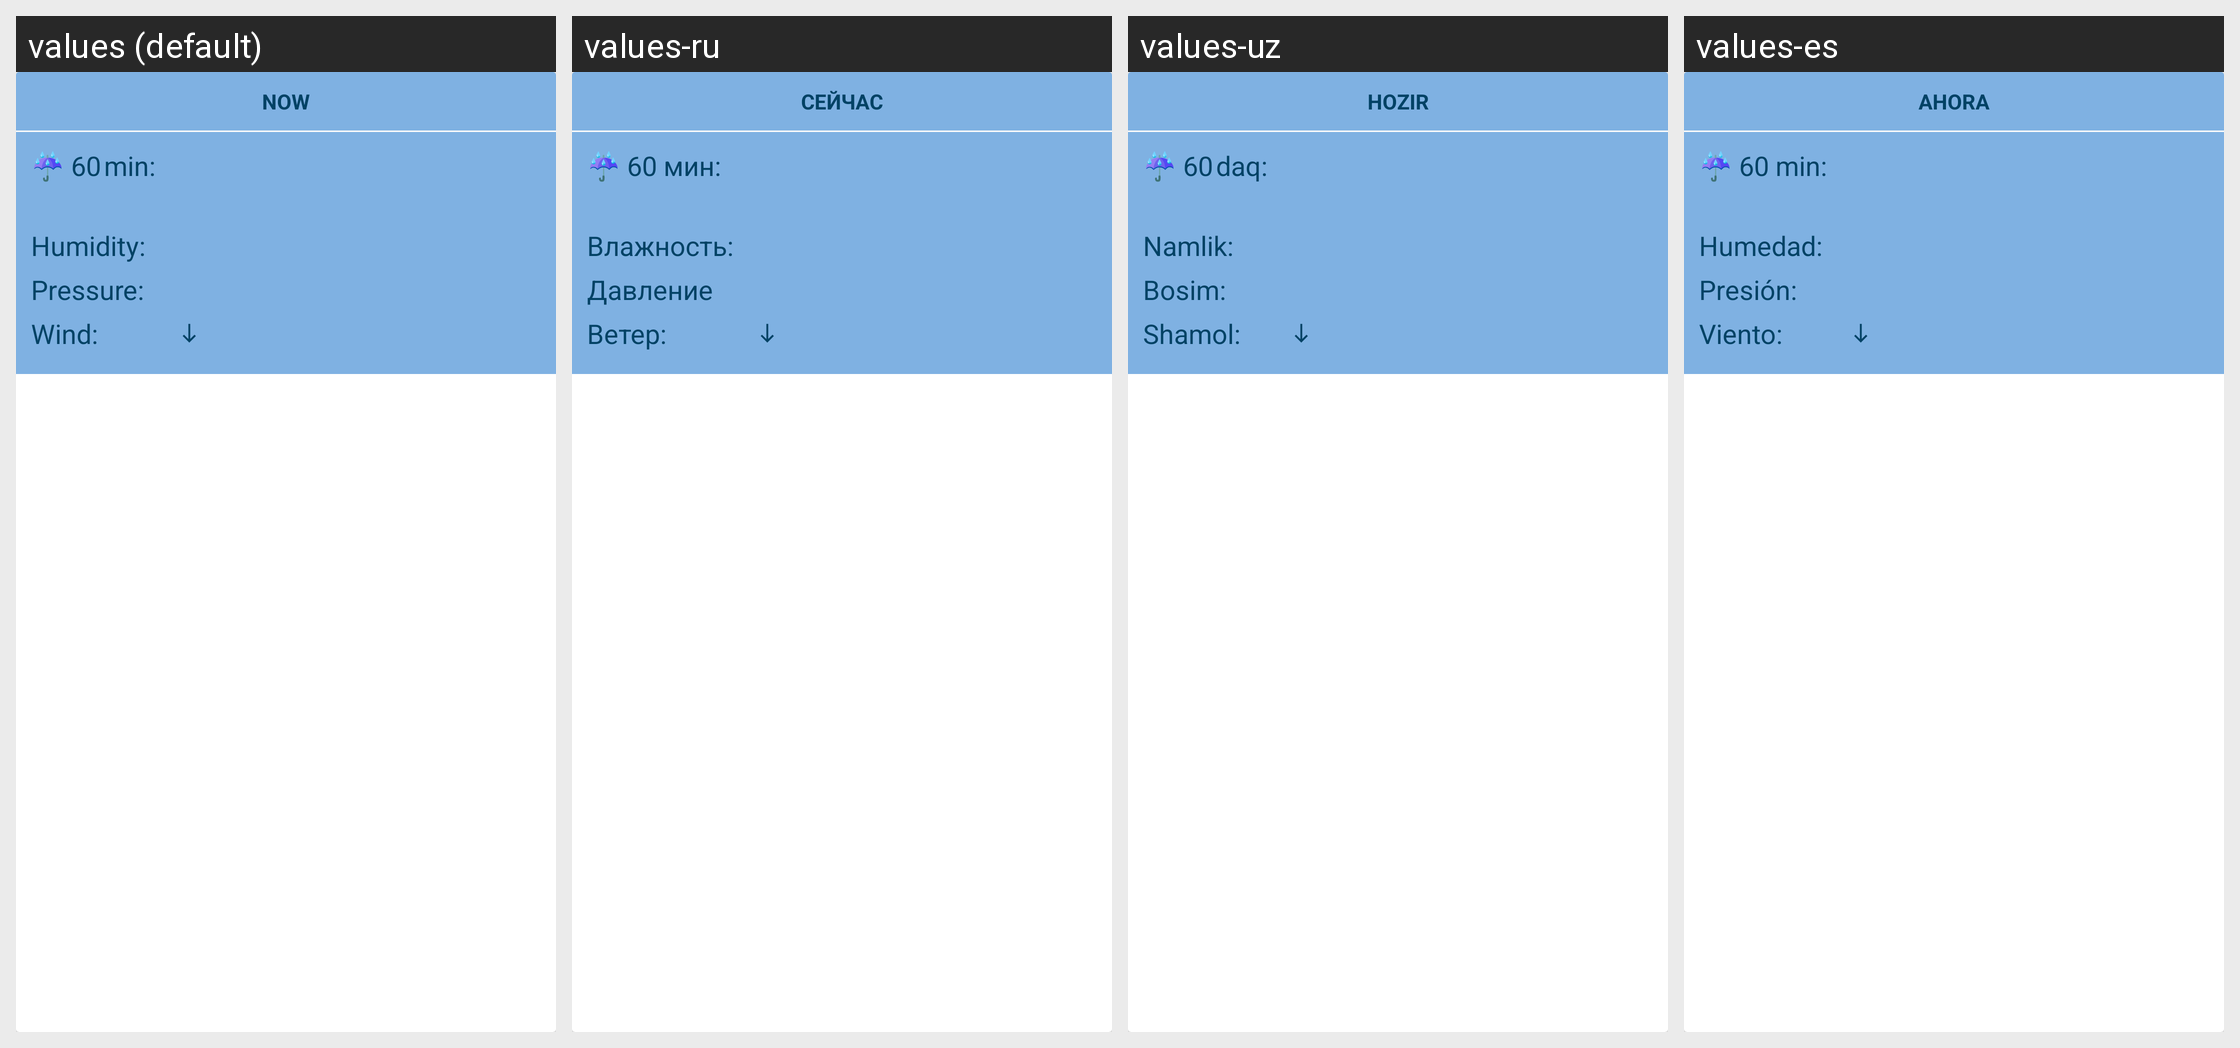

The Android screen above is rendered under several locales of the same app. Produce the string resources it draws, with the default and per-locale values.
Android screen res/layout/card_details.xml rendered under 4 locales, left to right: values (default), values-ru, values-uz, values-es. Device: Nexus 5 (rendered at 1080×1920; each locale shown at half size, 540×960, under a caption strip naming it); theme AppTheme.
Other locales in the repository, not shown: values-be, values-ca, values-cs, values-da, values-de, values-fr, values-it, values-nl, values-pl, values-pt, values-sk, values-sv, values-tr, values-uk.
Strings drawn on this screen, with the default value and each locale's value (text and hints the layout hard-codes, and strings that could not be matched under every locale, appear in the picture but are not listed):

card_details_heading
  values: Now
  values-ru: Сейчас
  values-uz: Hozir
  values-es: Ahora

card_details_rain60min
  values: ☔ 60 min:
  values-ru: ☔ 60 мин:
  values-uz: ☔ 60 daq:
  values-es: ☔ 60 min:

card_details_humidity
  values: Humidity:
  values-ru: Влажность:
  values-uz: Namlik:
  values-es: Humedad:

card_details_pressure
  values: Pressure:
  values-ru: Давление
  values-uz: Bosim:
  values-es: Presión:

card_details_wind_speed
  values: Wind:
  values-ru: Ветер:
  values-uz: Shamol:
  values-es: Viento:
